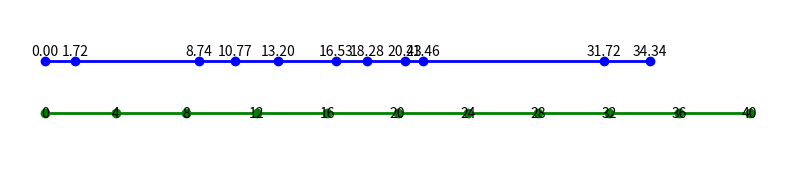

Reproduce this figure in Python.
import matplotlib.pyplot as plt
import numpy as np

def plot_parallel_lines(x, scale2):
    # 將 x 陣列的元素都乘上 0.01
    x = [element * 0.01 for element in x]

    # 計算 scale1，為 x 陣列的累加和
    scale1 = np.cumsum(x)

    # 設定圖表
    fig, ax = plt.subplots(figsize=(10, 2))
    ax.set_ylim(-1, 2)  # 限制y軸範圍，讓兩條線在0和1的位置

    # 畫第一條線（在 y=1 的位置）
    ax.hlines(1, min(scale1), max(scale1), color='blue', linewidth=2, label='Line 1')
    for i, val in enumerate(scale1):
        ax.plot(val, 1, 'bo')  # 畫刻度
        ax.text(val, 1.1, f'{val:.2f}', ha='center')  # 標記刻度值

    # 畫第二條線（在 y=0 的位置）
    ax.hlines(0, min(scale2), max(scale2), color='green', linewidth=2, label='Line 2')
    for x in scale2:
        ax.plot(x, 0, 'go')  # 畫刻度
        ax.text(x, -0.1, str(x), ha='center')  # 標記刻度值

    # 隱藏x軸和y軸
    ax.axis('off')

    # 顯示圖表
    plt.show()

# 定義 x 陣列和 scale2
x = [171.52658662092622, 702.7406886858749, 202.75750202757501, 242.48302618816683,
     333.66700033366703, 175.07002801120447, 214.5002145002145, 103.59473738734071,
     1025.6410256410256, 261.5746795710175, 892.0606601248885, 2320.185614849188,
     334.67202141900935, 2040.8163265306125]
# 定義 x 陣列和 scale2
x = [0, 171.52658662092622, 702.7406886858749, 202.75750202757501, 242.48302618816683,
     333.66700033366703, 175.07002801120447, 214.5002145002145, 103.59473738734071,
     1025.6410256410256, 261.5746795710175]
scale2 = [0, 4, 8, 12, 16, 20, 24, 28, 32, 36, 40]  # 測試用的第二條線刻度
plot_parallel_lines(x, scale2)
